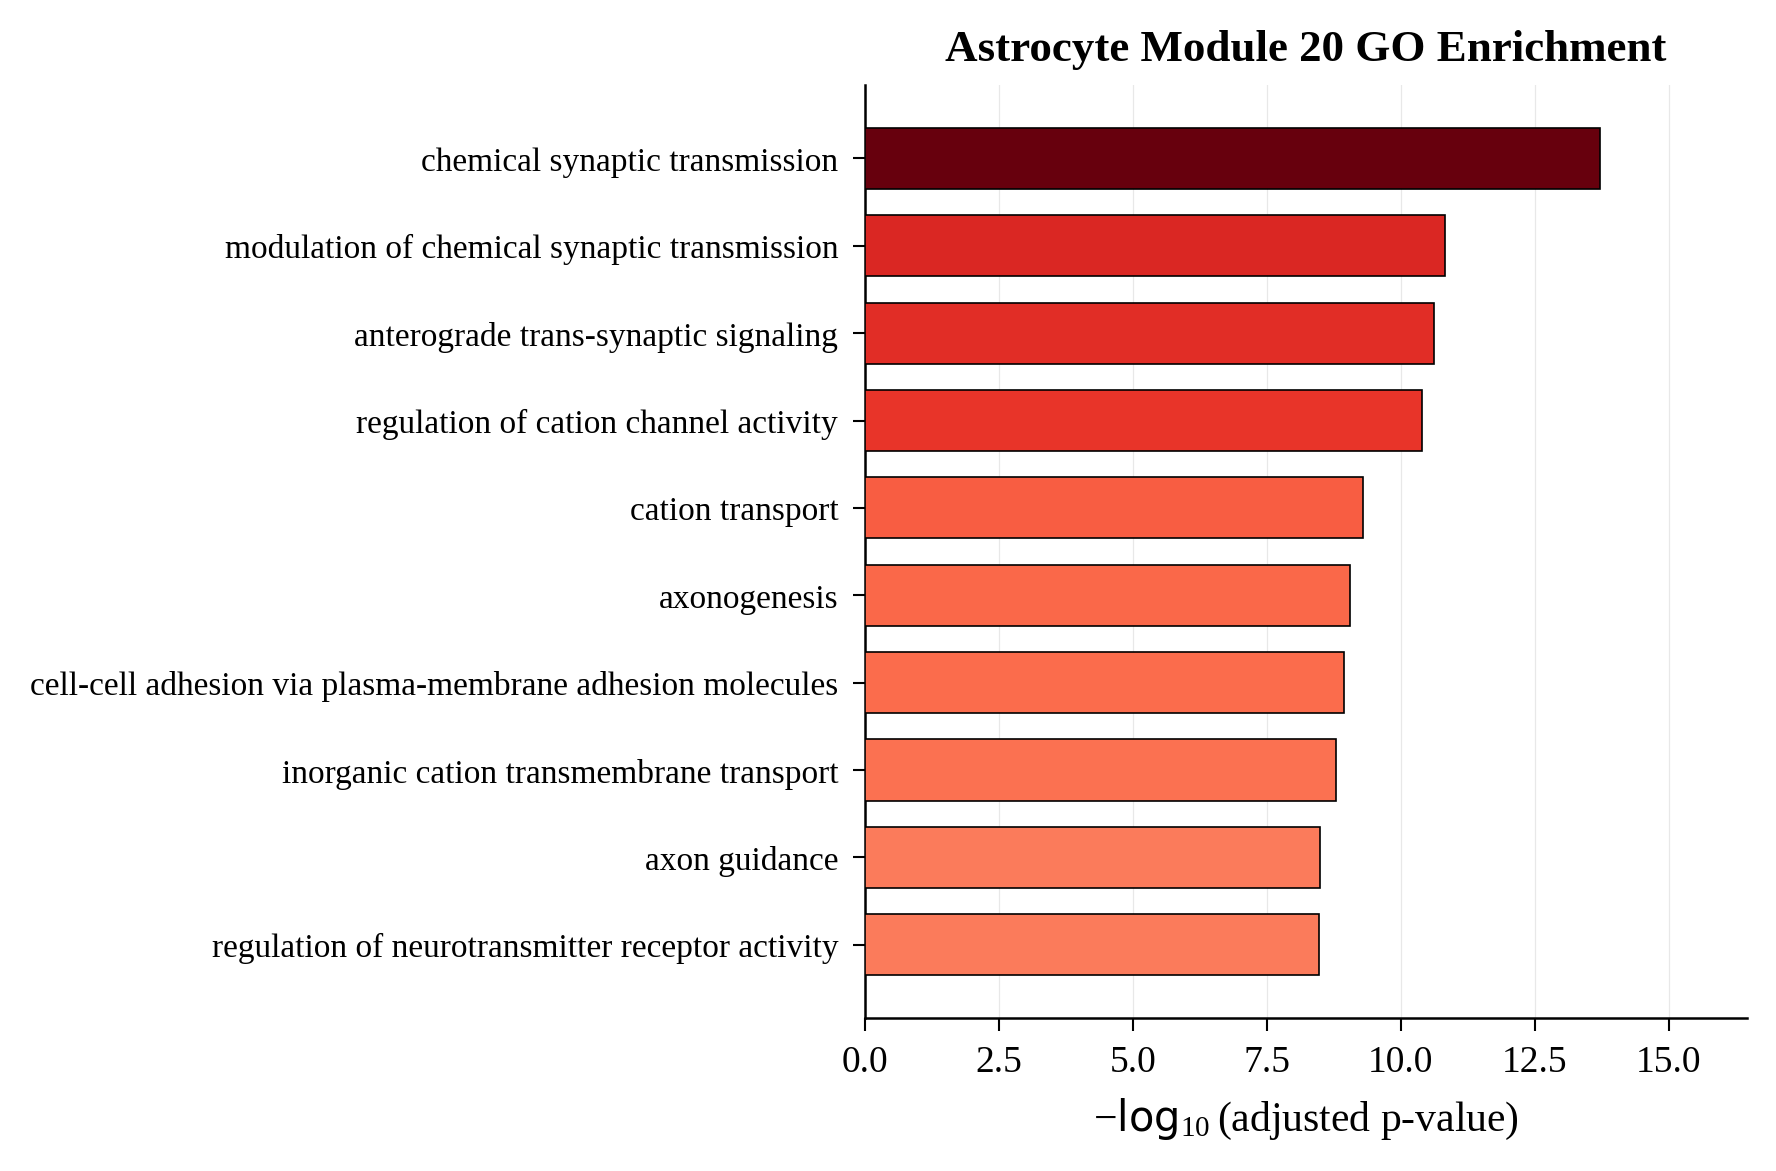

Values plotted in this chart, from the file beside it:
Gene_set, Term, Overlap, P-value, Adjusted P-value, Old P-value, Old Adjusted P-value, Odds Ratio, Combined Score, Genes
GO_Biological_Process_2021, chemical synaptic transmission (GO:00072…, 48/306, 7.207291607313991e-18, 1.909211546777476e-14, 0, 0, 5.242, 206.9, GABRB3;CHRM2;GRIA1;GABRB2;CHRM3;NLGN1;KC…
GO_Biological_Process_2021, modulation of chemical synaptic transmis…, 26/109, 1.1116506496771907e-14, 1.4723812854974394e-11, 0, 0, 8.626, 277.2, NLGN1;MCTP1;CLSTN2;CACNA1B;GRIK3;CACNA1A…
GO_Biological_Process_2021, anterograde trans-synaptic signaling (GO…, 38/244, 2.6618826177359043e-14, 2.3504423514608036e-11, 0, 0, 5.136, 160.5, GABRB3;CHRM2;GRIA1;GABRB2;CHRM3;NLGN1;KC…
GO_Biological_Process_2021, regulation of cation channel activity (G…, 23/89, 6.01183656735828e-14, 3.981338766733021e-11, 0, 0, 9.564, 291.1, GRIA1;NLGN1;HOMER1;KCNAB1;ANK3;OPRM1;SHI…
GO_Biological_Process_2021, cation transport (GO:0006812), 30/174, 9.772545396714593e-13, 5.17749455117939e-10, 0, 0, 5.752, 159.1, SLC47A1;KCNA1;KCNA4;LRP2;SLC7A1;SLC8A1;T…
GO_Biological_Process_2021, axonogenesis (GO:0007409), 35/240, 2.016526434667614e-12, 8.902964209057515e-10, 0, 0, 4.733, 127.5, ROBO2;SEMA5A;SPTBN4;SEMA5B;SHC3;EPHA10;S…
GO_Biological_Process_2021, cell-cell adhesion via plasma-membrane a…, 29/170, 3.086281725185147e-12, 1.1679371842879222e-09, 0, 0, 5.671, 150.3, PTPRT;ROBO2;TENM1;NLGN1;TENM3;CDH9;PVR;C…
GO_Biological_Process_2021, inorganic cation transmembrane transport…, 37/274, 4.9882627567648494e-12, 1.6517385053337607e-09, 0, 0, 4.333, 112.8, SLC24A2;KCNC2;KCNA1;KCNA4;CACNA1A;CACNA1…
GO_Biological_Process_2021, axon guidance (GO:0007411), 31/203, 1.1057545847036128e-11, 3.2546043276442996e-09, 0, 0, 4.976, 125.5, ROBO2;SEMA5A;SPTBN4;SEMA5B;SHC3;EPHA10;S…
GO_Biological_Process_2021, regulation of neurotransmitter receptor …, 17/58, 1.2604616055052223e-11, 3.338962792983334e-09, 0, 0, 11.3, 283.5, GRIA1;NLGN1;OPRM1;SHISA9;GRIN2B;GRIN2A;R…
GO_Biological_Process_2021, membrane depolarization (GO:0051899), 13/32, 2.979956359493671e-11, 7.176276723907941e-09, 0, 0, 18.56, 449.8, CACNA1B;CACNA1A;CACNA1E;P2RX7;CACNB4;SCN…
GO_Biological_Process_2021, regulation of synaptic transmission, glu…, 15/46, 3.6748571819225486e-11, 8.112247229094026e-09, 0, 0, 13.15, 316, NLGN1;UNC13A;TSHZ3;HOMER1;GRIK3;GRIK1;GR…
GO_Biological_Process_2021, glutamate receptor signaling pathway (GO…, 13/37, 2.585594014134681e-10, 5.268645033417516e-08, 0, 0, 14.69, 324.3, GRID2;HOMER1;GRIK3;GRIK1;GRIK2;GRIN2B;GR…
GO_Biological_Process_2021, regulation of synapse assembly (GO:00519…, 14/47, 6.490748274440421e-10, 1.228142298499477e-07, 0, 0, 11.51, 243.6, ROBO2;NLGN1;GRID2;CLSTN2;LHFPL4;PTPRD;LR…
GO_Biological_Process_2021, neuron projection morphogenesis (GO:0048…, 23/140, 1.181830296845187e-09, 2.0871123042286006e-07, 0, 0, 5.381, 110.6, SPTBN4;CNTNAP2;NLGN1;DCC;PLPPR4;ANK3;LRP…
GO_Biological_Process_2021, neuronal action potential (GO:0019228), 10/22, 1.5629067023355347e-09, 2.58758740905427e-07, 0, 0, 22.52, 456.6, KCNA1;SCN8A;KCNMB2;SCN9A;KCNMB4;SCN7A;AN…
GO_Biological_Process_2021, nervous system development (GO:0007399), 44/447, 1.9077059648589342e-09, 2.972654765241952e-07, 0, 0, 3.035, 60.93, CHRM2;SEMA5A;ROBO2;CHRM3;TENM1;SH3GL3;NL…
GO_Biological_Process_2021, calcium ion transport (GO:0006816), 20/115, 5.168576247444133e-09, 7.606421377488615e-07, 0, 0, 5.744, 109.6, SLC24A2;RYR2;TRPC5;TRPC6;TRPC3;TRPC4;CAC…
GO_Biological_Process_2021, metal ion transport (GO:0030001), 17/88, 1.4193951397465266e-08, 1.978935644836078e-06, 0, 0, 6.514, 117.7, RYR2;TRPC5;TRPC3;TRPC4;CACNA1B;ITPR1;PSE…
GO_Biological_Process_2021, positive regulation of synaptic transmis…, 15/73, 4.2131707767307035e-08, 5.580344693779816e-06, 0, 0, 7.02, 119.2, SLC24A2;NLGN1;CLSTN2;TSHZ3;GRIK2;ADCY1;G…
GO_Biological_Process_2021, potassium ion transport (GO:0006813), 19/122, 7.921560334143207e-08, 9.992482535783503e-06, 0, 0, 5.024, 82.15, SLC24A2;KCNJ6;KCNH5;KCNK10;KCNH7;KCNC2;K…
GO_Biological_Process_2021, synapse organization (GO:0050808), 19/126, 1.3418973829316508e-07, 1.615766439720883e-05, 0, 0, 4.835, 76.51, KIRREL3;UNC13C;NLGN1;UNC13A;DSCAM;RAB39B…
GO_Biological_Process_2021, neuron projection development (GO:003117…, 22/171, 2.517770322461461e-07, 2.8998146018262656e-05, 0, 0, 4.029, 61.22, CNTNAP2;NLGN1;RASGRF1;BICDL1;LAMB1;FRY;N…
GO_Biological_Process_2021, sodium ion transport (GO:0006814), 15/90, 7.502609406655223e-07, 8.281005132595702e-05, 0, 0, 5.424, 76.5, SLC24A2;SLC6A15;SLC8A1;SLC8A3;SLC6A6;SCN…
GO_Biological_Process_2021, adenylate cyclase-inhibiting G protein-c…, 12/60, 1.2930644197271949e-06, 0.0001317, 0, 0, 6.761, 91.67, CHRM2;CHRM3;GRM4;GRM7;HTR1E;GRM8;NPY1R;O…
GO_Biological_Process_2021, homophilic cell adhesion via plasma memb…, 12/60, 1.2930644197271949e-06, 0.0001317, 0, 0, 6.761, 91.67, PTPRT;ROBO2;TRO;KIRREL3;TENM3;DSCAM;PECA…
GO_Biological_Process_2021, synaptic transmission, glutamatergic (GO…, 7/18, 1.7601650260948347e-06, 0.0001727, 0, 0, 17.12, 226.9, UNC13C;GRID2;UNC13A;GRIK3;GRIK1;GRIK2;CD…
GO_Biological_Process_2021, membrane depolarization during action po…, 8/26, 2.458048699081514e-06, 0.0002325, 0, 0, 11.97, 154.6, SCN8A;SCN9A;SCN7A;CACNA1D;SCN2A;SCN3A;SL…
GO_Biological_Process_2021, calcium ion transmembrane transport (GO:…, 14/87, 2.696712329307021e-06, 0.0002381, 0, 0, 5.195, 66.61, SLC24A2;TRPC5;TRPC6;TRPC3;TRPC4;CACNA1A;…
GO_Biological_Process_2021, sodium ion transmembrane transport (GO:0…, 14/87, 2.696712329307021e-06, 0.0002381, 0, 0, 5.195, 66.61, SLC24A2;SLC6A15;SLC8A1;SLC9A1;SLC8A3;SLC…
GO_Biological_Process_2021, potassium ion transmembrane transport (G…, 18/139, 2.7889427789250545e-06, 0.0002383, 0, 0, 4.042, 51.7, SLC24A2;KCNJ6;KCNH5;KCNK10;KCNH7;KCNC2;K…
GO_Biological_Process_2021, action potential (GO:0001508), 10/45, 3.629169977837576e-06, 0.0003004, 0, 0, 7.711, 96.59, KCNA1;SCN8A;KCNMB2;SCN9A;KCNMB4;SCN7A;AN…
GO_Biological_Process_2021, calcium-dependent cell-cell adhesion via…, 9/36, 3.928536260740113e-06, 0.0003154, 0, 0, 8.987, 111.9, CDH6;NLGN1;CDH12;CDH13;CDH9;CDH8;CDH18;C…
GO_Biological_Process_2021, axon development (GO:0061564), 13/79, 4.7272789043427936e-06, 0.0003663, 0, 0, 5.33, 65.35, SEMA5A;SPTBN4;DCC;PLPPR4;ANK3;SHTN1;GRM7…
GO_Biological_Process_2021, positive regulation of cell projection o…, 16/117, 4.839727318960368e-06, 0.0003663, 0, 0, 4.297, 52.59, ROBO2;TENM3;PLPPR5;ZNF804A;PTPRD;GRIP1;T…
GO_Biological_Process_2021, adherens junction organization (GO:00343…, 10/49, 8.204289811299487e-06, 0.0005766, 0, 0, 6.918, 81.02, CDH6;CDH12;CDH13;CDH9;PVR;CDH8;CDH18;CDH…
GO_Biological_Process_2021, positive regulation of the force of hear…, 4/5, 8.2265724139744e-06, 0.0005766, 0, 0, 107.2, 1256, RYR2;NOS1;SLC8A1;SLC9A1
GO_Biological_Process_2021, G protein-coupled glutamate receptor sig…, 6/15, 8.271783923307013e-06, 0.0005766, 0, 0, 17.92, 209.7, GRM5;GRM4;HOMER1;GRM7;GRM8;GRIK3
GO_Biological_Process_2021, regulation of NMDA receptor activity (GO…, 8/32, 1.3654760278903274e-05, 0.0009275, 0, 0, 8.976, 100.5, GRIA1;NLGN1;GRIN2A;RELN;LRRC7;OPRM1;GRIN…
GO_Biological_Process_2021, neuron development (GO:0048666), 17/143, 1.66058874948896e-05, 0.0011, 0, 0, 3.66, 40.28, EPHA5;CNTNAP2;TENM1;SRRM4;NLGN1;ATP8A2;T…
GO_Biological_Process_2021, regulation of AMPA receptor activity (GO…, 7/25, 2.1309377928839267e-05, 0.001377, 0, 0, 10.46, 112.5, NLGN1;RELN;CACNG2;SHISA9;CACNG3;CACNG4;S…
GO_Biological_Process_2021, cell-cell junction assembly (GO:0007043), 11/66, 2.2379617094393804e-05, 0.001412, 0, 0, 5.399, 57.81, CDH6;GJC1;EPB41L3;CDH12;PKP4;CDH9;CDH8;C…
GO_Biological_Process_2021, positive regulation of synaptic transmis…, 6/18, 2.7954938680627063e-05, 0.001576, 0, 0, 13.43, 140.9, NLGN1;RELN;TSHZ3;CACNG2;CACNG3;CACNG4
GO_Biological_Process_2021, regulation of trans-synaptic signaling (…, 8/35, 2.775875444942125e-05, 0.001576, 0, 0, 7.977, 83.7, NLGN1;GRID2;RELN;CACNA1B;GRIK3;CACNA1A;G…
GO_Biological_Process_2021, regulation of presynapse assembly (GO:19…, 6/18, 2.7954938680627063e-05, 0.001576, 0, 0, 13.43, 140.9, PTPRD;LRFN5;IL1RAPL2;IL1RAPL1;SLITRK3;GP…
GO_Biological_Process_2021, regulation of presynapse organization (G…, 6/18, 2.7954938680627063e-05, 0.001576, 0, 0, 13.43, 140.9, PTPRD;LRFN5;IL1RAPL2;IL1RAPL1;SLITRK3;GP…
GO_Biological_Process_2021, positive regulation of nervous system de…, 9/45, 2.763997992989325e-05, 0.001576, 0, 0, 6.737, 70.71, PTPRD;NLGN1;GRID2;CUX2;CLSTN2;IL1RAPL1;S…
GO_Biological_Process_2021, positive regulation of cell junction ass…, 10/57, 3.3218996485157735e-05, 0.001833, 0, 0, 5.738, 59.18, PTPRD;CNTNAP2;GRID2;NLGN1;CUX2;CLSTN2;IL…
GO_Biological_Process_2021, central nervous system development (GO:0…, 24/268, 4.4049577702237737e-05, 0.002381, 0, 0, 2.678, 26.86, ROBO2;CHST8;SH3GL3;CNTNAP2;EPHA7;CA10;GR…
GO_Biological_Process_2021, positive regulation of synapse assembly …, 7/28, 4.775113491900904e-05, 0.00253, 0, 0, 8.965, 89.19, PTPRD;NLGN1;GRID2;CUX2;CLSTN2;IL1RAPL1;S…
GO_Biological_Process_2021, positive regulation of neurogenesis (GO:…, 11/72, 5.173516663558989e-05, 0.002643, 0, 0, 4.867, 48.03, ROBO2;PTPRD;TIAM1;CUX2;IL1RAPL1;PLXNC1;O…
GO_Biological_Process_2021, regulation of small GTPase mediated sign…, 16/141, 5.188729541263195e-05, 0.002643, 0, 0, 3.467, 34.21, RASGRF2;MCF2;RASGRF1;ARHGAP18;ARHGAP25;A…
GO_Biological_Process_2021, xenobiotic transport (GO:0042908), 6/20, 5.48626330998001e-05, 0.002742, 0, 0, 11.51, 113, ABCC3;ABCB1;SLC47A1;ABCC5;ABCA8;ABCG2
GO_Biological_Process_2021, calcium ion transport into cytosol (GO:0…, 6/21, 7.44682709901877e-05, 0.003587, 0, 0, 10.75, 102.1, RYR2;TRPM2;GRIN2A;GRIN2B;JPH1;SLC8A1
GO_Biological_Process_2021, long-term synaptic potentiation (GO:0060…, 6/21, 7.44682709901877e-05, 0.003587, 0, 0, 10.75, 102.1, SLC24A2;SLC8A3;GRIN2A;TSHZ3;GRIN2B;SHANK…
GO_Biological_Process_2021, regulation of sodium ion transmembrane t…, 8/40, 7.732117772231037e-05, 0.003635, 0, 0, 6.729, 63.71, FGF14;NETO1;HECW2;HECW1;ANK3;FGF13;FGF12…
GO_Biological_Process_2021, cell junction assembly (GO:0034329), 13/102, 7.820859450878714e-05, 0.003635, 0, 0, 3.948, 37.33, KIRREL3;NLGN1;DSCAM;CDH9;CDH8;CDH7;CDH6;…
GO_Biological_Process_2021, neuropeptide signaling pathway (GO:00072…, 10/63, 8.089086576910106e-05, 0.003694, 0, 0, 5.087, 47.93, OPRD1;GLRA2;NXPH2;SORCS1;OPRM1;SORCS3;SS…
GO_Biological_Process_2021, extracellular matrix organization (GO:00…, 25/300, 9.9267827050557e-05, 0.004457, 0, 0, 2.475, 22.81, COL14A1;COL12A1;TNC;PLOD1;COL19A1;ADAMTS…
GO_Biological_Process_2021, peptidyl-tyrosine dephosphorylation invo…, 4/8, 0.0001055, 0.00466, 0, 0, 26.81, 245.4, PTPRT;PTPRB;PTPRQ;PTPRO
... 2,589 more rows
